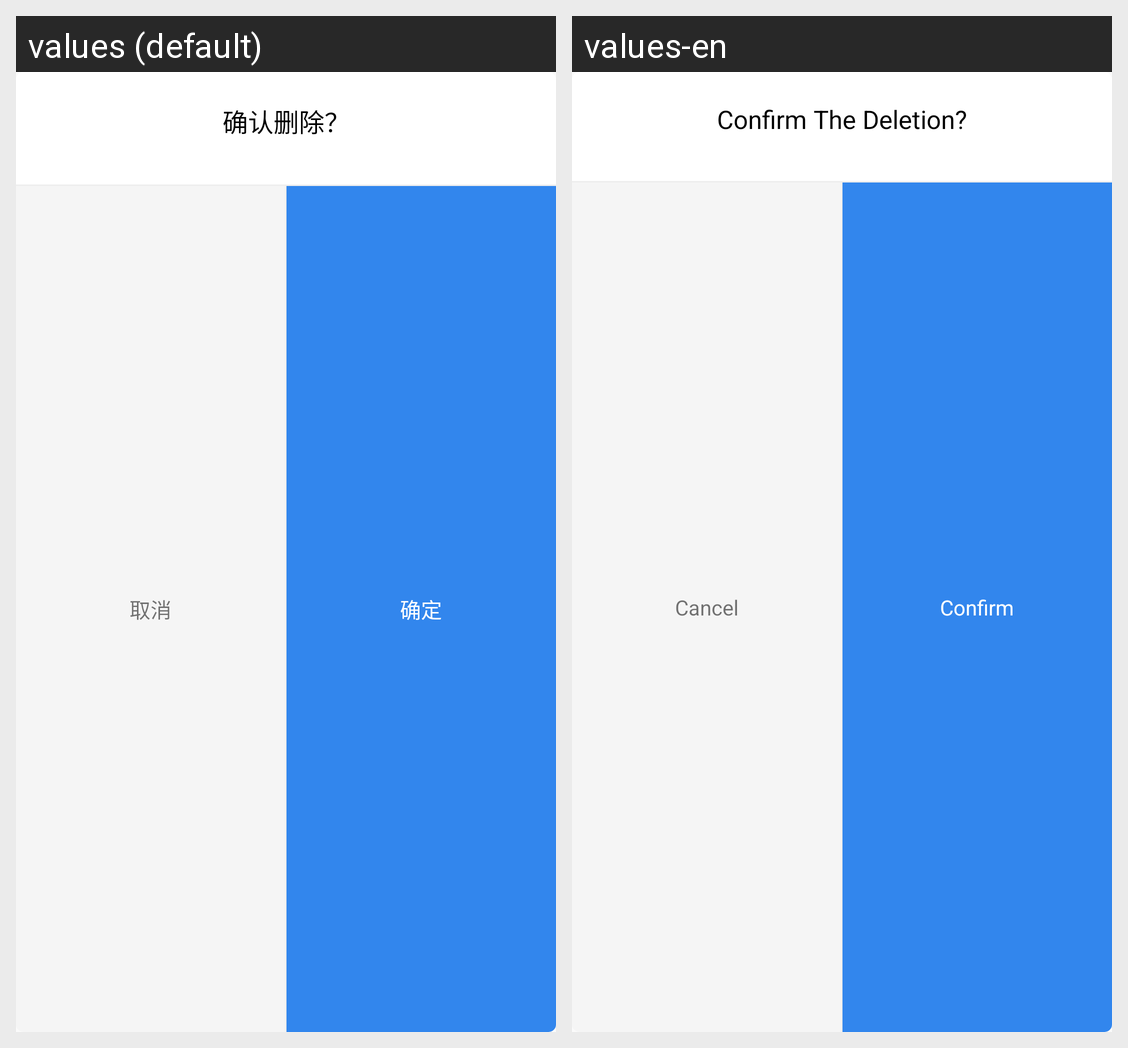

Translations of the strings shown on this Android screen, per locale in the grid:
Android screen res/layout/dialog_delete_wallet.xml rendered under 2 locales, left to right: values (default), values-en. Device: Nexus 5 (rendered at 1080×1920; each locale shown at half size, 540×960, under a caption strip naming it); theme SACTheme.
Strings drawn on this screen, with the default value and each locale's value (text and hints the layout hard-codes, and strings that could not be matched under every locale, appear in the picture but are not listed):

sure_delete
  values: 确认删除？
  values-en: Confirm The Deletion?

cancel
  values: 取消
  values-en: Cancel

confirm_dialog
  values: 确定
  values-en: Confirm
